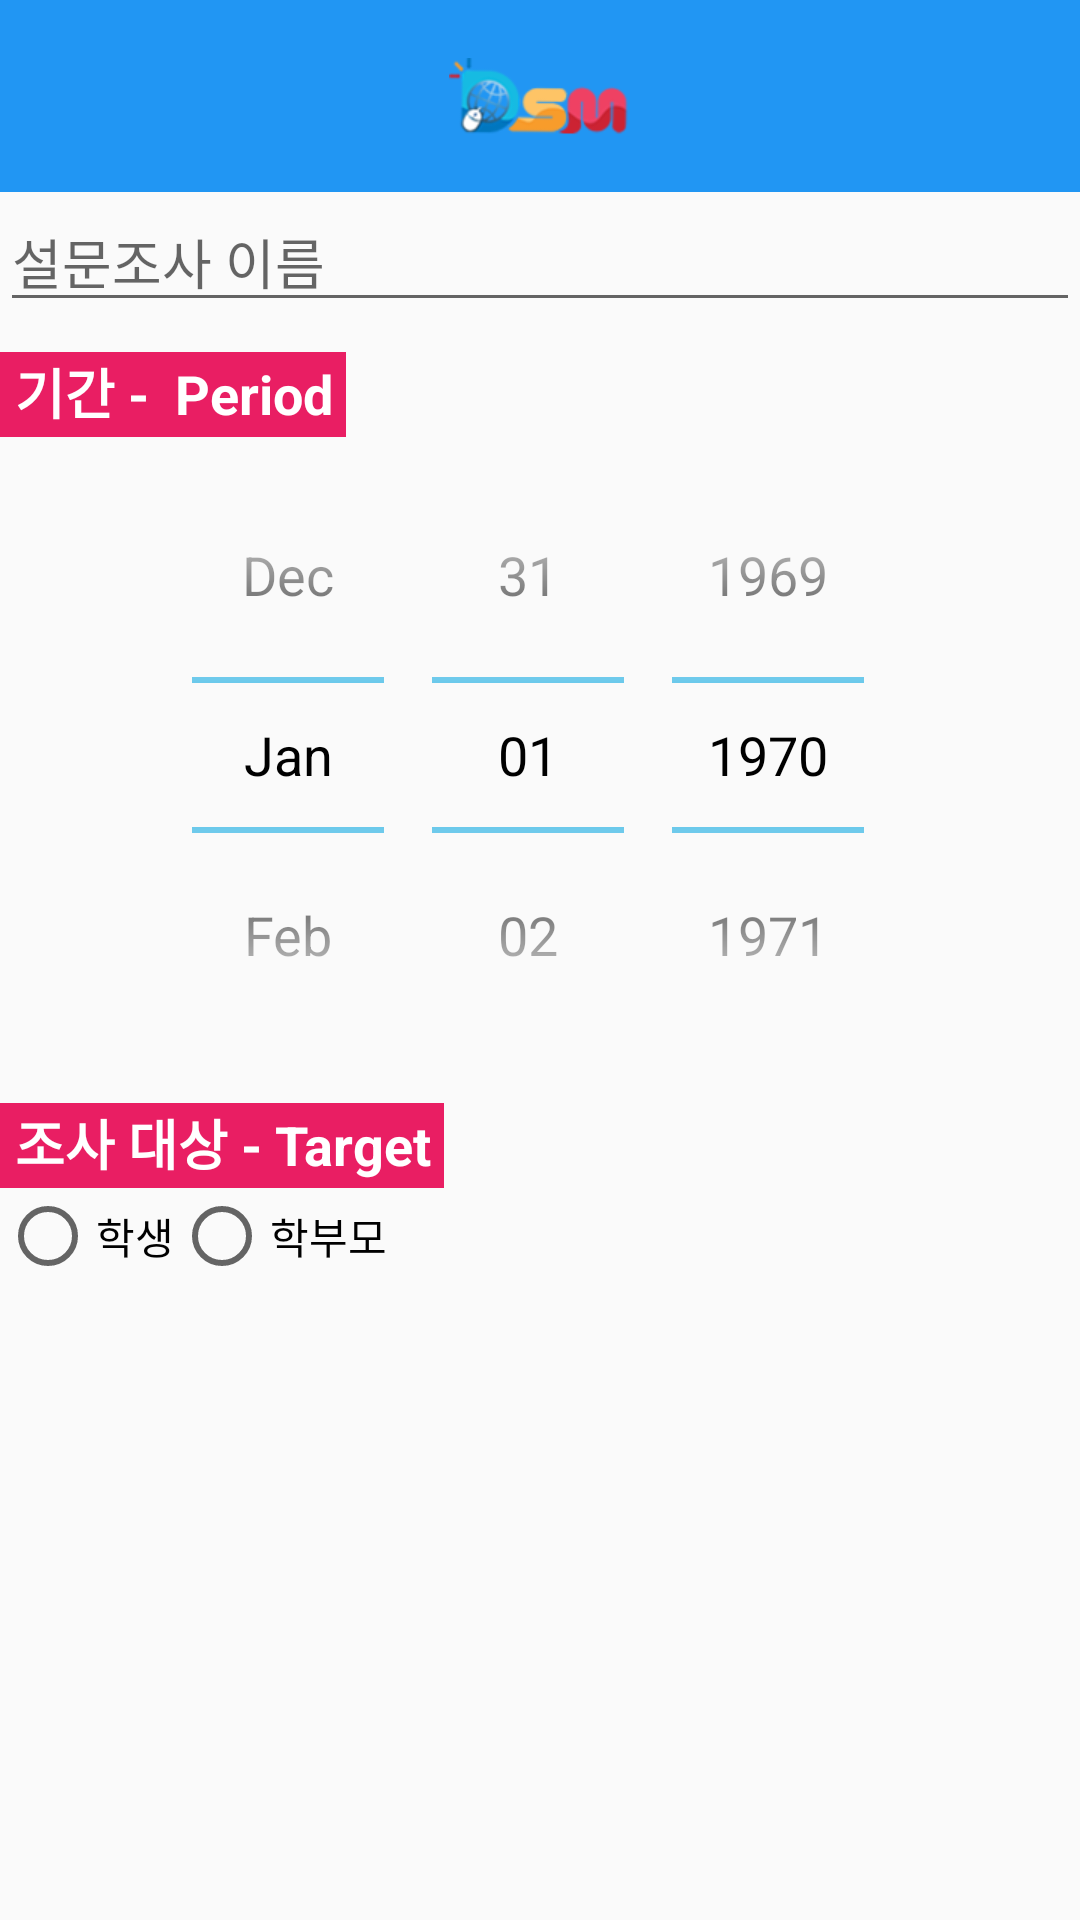

Write the Android layout XML for this screen, with the resource values it uses.
<!-- AndroidManifest.xml: application theme AppTheme -->
<!-- res/layout/fragment_survey_create_dialog.xml -->
<LinearLayout xmlns:android="http://schemas.android.com/apk/res/android"
    android:orientation="vertical"
    android:layout_width="wrap_content"
    android:layout_height="wrap_content">

    <ScrollView
        android:layout_width="match_parent"
        android:layout_height="match_parent"
        android:id="@+id/scrollView7" >

        <LinearLayout
            android:layout_width="match_parent"
            android:layout_height="wrap_content"
            android:orientation="vertical">
            <ImageView
                android:src="@drawable/logo_small"
                android:layout_width="match_parent"
                android:layout_height="64dp"
                android:scaleType="center"
                android:background="#2196F3"
                android:contentDescription="@string/app_name" />

            <EditText
                android:layout_width="match_parent"
                android:layout_height="wrap_content"
                android:id="@+id/textsss"
                android:maxLength="10"
                android:hint="설문조사 이름" />

            <TextView
                android:layout_width="wrap_content"
                android:layout_height="wrap_content"
                android:textAppearance="?android:attr/textAppearanceMedium"
                android:text="기간 -  Period "
                android:id="@+id/textView20"
                android:background="#E91E63"
                android:textColor="#ffffff"
                android:textStyle="bold"
                android:layout_marginRight="35dp"
                android:layout_marginTop="10dp"
                android:paddingLeft="5dp"
                android:paddingBottom="2dp" />

            <DatePicker
                android:layout_width="match_parent"
                android:layout_height="wrap_content"
                android:id="@+id/Period"
                android:theme="@android:style/Theme.Holo.Light"
                android:spinnersShown="true"
                android:calendarViewShown="false"
                android:layout_gravity="center_horizontal"/>

            <TextView
                android:layout_width="wrap_content"
                android:layout_height="wrap_content"
                android:textAppearance="?android:attr/textAppearanceMedium"
                android:text="조사 대상 - Target "
                android:id="@+id/textView2"
                android:background="#E91E63"
                android:textColor="#ffffff"
                android:textStyle="bold"
                android:layout_marginRight="35dp"
                android:layout_marginTop="10dp"
                android:paddingLeft="5dp"
                android:paddingBottom="2dp" />

            <LinearLayout
                android:orientation="horizontal"
                android:layout_width="match_parent"
                android:layout_height="wrap_content"
                android:weightSum="1"
                android:layout_gravity="right">

                <RadioButton
                    android:layout_width="wrap_content"
                    android:layout_height="wrap_content"
                    android:text="학생"
                    android:id="@+id/radioButton4"
                    android:checked="false"
                    android:enabled="true" />

                <RadioButton
                    android:layout_width="wrap_content"
                    android:layout_height="wrap_content"
                    android:text="학부모"
                    android:id="@+id/radioButton6"
                    android:checked="false"
                    android:enabled="true" />

            </LinearLayout>
        </LinearLayout>
    </ScrollView>


</LinearLayout>
<!-- resources referenced by this layout -->
<resources>
  <!-- drawable logo_small: png bitmap (drawable-xhdpi, 28423 bytes) -->
  <string name="app_name">DSM 알리미</string>
  <style name="AppTheme" parent="Theme.AppCompat.Light.DarkActionBar">
          
          <item name="colorPrimary">@color/colorPrimary</item>
          <item name="colorPrimaryDark">@color/colorPrimaryDark</item>
          <item name="colorAccent">@color/colorAccent</item>
      </style>
  <color name="colorPrimary">#3F7FFF</color>
  <color name="colorPrimaryDark">#303FFF</color>
  <color name="colorAccent">#FF4081</color>
</resources>
